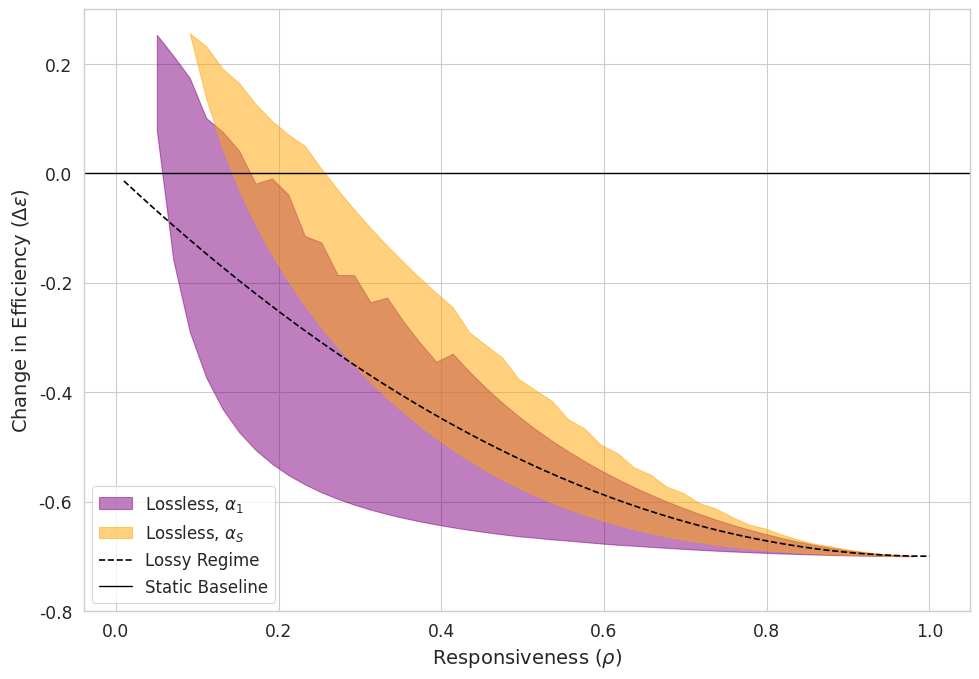

The matplotlib source for this figure:
import numpy as np
import matplotlib.pyplot as plt
import seaborn as sns
import os

# --- Plotting Style Setup ---
sns.set_context("paper", font_scale=1.4)
sns.set_style("whitegrid")

# --- Helper Functions ---

def alpha_1(tau):
    """Constant additive increase (alpha(tau) = 1)."""
    return 1.0

def alpha_S(tau):
    """Slow-start-style additive increase (alpha(tau) = 2^tau for tau < 5, else 1)."""
    return 2**tau if tau < 5 else 1.0

def calculate_alpha_hat(p_rank, rho, P, alpha_func):
    """
    Calculates the expected additive increase (alpha_hat) for a given path rank.
    Uses geometric series summation for efficiency.
    """
    geo_r = (1 - rho)**(P - 1)
    
    # Handle small rho approximation
    if abs(geo_r - 1) < 1e-10:
        return alpha_func(p_rank)
    
    norm = 1 - geo_r
    
    # Optimization: For constant alpha, the sum is just 1.0
    if alpha_func == alpha_1:
        return 1.0
    
    # For variable alpha (alpha_S), sum the series
    s = 0.0
    r_pow = 1.0
    
    # Find k_max where tau = P * k + p >= 5 (saturation point of alpha_S)
    k_max = int(np.ceil((5 - p_rank) / P))
    if k_max < 0: k_max = 0
        
    for k in range(k_max):
        w = norm * r_pow
        tau = P * k + p_rank
        s += w * alpha_func(tau)
        r_pow *= geo_r
        
    # Add the tail of the series (where alpha_func is always 1)
    s += r_pow * 1.0
    return s

def calculate_equilibrium(rho, sigma, P, N, alpha_func):
    """
    Solves the linear system for equilibrium flows (f_eq).
    Returns (flow_vector, is_valid).
    """
    # Basic validity checks
    if rho <= 0 or rho > 1 or sigma < 0 or sigma > 1:
        return None, False
    
    denom = 1 - (1 - rho)**P
    if abs(denom) < 1e-10:
        return None, False
    
    # Agent Equilibrium
    a_eq = np.array([(1 - rho)**p * rho * N / denom for p in range(P)])
    
    denom_z = rho * (1 - rho)**(P - 1)
    if abs(denom_z) < 1e-10:
        return None, False
    
    # Extrapolation factor
    z = (1 - (1 - rho)**(P - 1)) / denom_z
    
    # Growth Equilibrium
    alpha_hat_vec = np.array([calculate_alpha_hat(p, rho, P, alpha_func) for p in range(P)])
    
    # Set up the linear system A * f = b
    A = np.zeros((P, P))
    b = np.zeros(P)
    
    # Equation for Rank 0 (Jump): f[0] - (1 + rho*sigma*z) * f[P-1] = ...
    A[0, 0] = 1
    A[0, P - 1] = -(1 + rho * sigma * z)
    b[0] = alpha_hat_vec[P - 1] * a_eq[P - 1]
    
    # Equation for Rank p > 0 (Shift): f[p] - (1-rho) * f[p-1] = ...
    for p in range(1, P):
        A[p, p] = 1
        A[p, p - 1] = -(1 - rho)
        b[p] = (1 - rho) * alpha_hat_vec[p - 1] * a_eq[p - 1]
    
    try:
        f_eq = np.linalg.solve(A, b)
    except np.linalg.LinAlgError:
        return None, False
    
    # Validity check: Strictly decreasing flows (Rank 0 > Rank 1 > ...)
    if not np.all(np.diff(f_eq) < 0):
        return None, False
    
    return f_eq, True

def plot_figure_10():
    """
    Generates Figure 10: Change in Efficiency vs. Responsiveness.
    Compares Lossless equilibria against a Lossy baseline.
    """
    print("--- Generating Figure 10 (Efficiency Trade-off) ---")

    # --- Parameters ---
    P = 3
    N = 1000
    C_total = 36000 # Total Capacity
    gamma = 0.7     # Multiplicative decrease (beta -> gamma)
    
    # Parameter sweep ranges
    rho_vals = np.linspace(0.01, 1.0, 50)
    sigma_vals = np.linspace(0.0, 1.0, 50)
    
    # Scenarios
    alpha_funcs = [(alpha_1, 'α₁'), (alpha_S, 'α_S')]

    # --- Main Calculation Loop ---
    print("Calculating efficiency trade-offs...")
    results = {}
    
    for alpha_func, label in alpha_funcs:
        min_deltas = []
        max_deltas = []
        print(f"  Processing {label}...")
        
        for rho in rho_vals:
            current_deltas = []
            for sigma in sigma_vals:
                f_eq, is_valid = calculate_equilibrium(rho, sigma, P, N, alpha_func)
                
                if is_valid:
                    # Check if in Lossless regime (Max flow <= Path Capacity)
                    # Path Capacity = C_total / P
                    if f_eq[0] <= C_total / P: 
                        # Efficiency (epsilon) = Min Flow / Path Capacity
                        # f_eq[-1] is min flow (Rank P-1)
                        epsilon_mpcc = (f_eq[-1] * P) / C_total
                        delta_epsilon = epsilon_mpcc - gamma
                        current_deltas.append(delta_epsilon)
        
            if current_deltas:
                min_deltas.append(np.min(current_deltas))
                max_deltas.append(np.max(current_deltas))
            else:
                min_deltas.append(np.nan)
                max_deltas.append(np.nan)
                
        results[label] = (min_deltas, max_deltas)
    print("Calculations complete.")

    # --- Theoretical Lossy Baseline ---
    rho_plot_range = np.linspace(0.01, 1.0, 200)
    lossy_epsilon_mpcc = gamma * (1 - rho_plot_range)**(P - 1)
    delta_eps_lossy_line = lossy_epsilon_mpcc - gamma

    # --- Plotting ---
    fig, ax = plt.subplots(figsize=(10, 7))
    
    # Plot filled regions for lossless cases
    ax.fill_between(rho_vals, results['α₁'][0], results['α₁'][1], 
                    color='purple', alpha=0.5, label=r'Lossless, $\alpha_1$')
    ax.fill_between(rho_vals, results['α_S'][0], results['α_S'][1], 
                    color='orange', alpha=0.5, label=r'Lossless, $\alpha_S$')
    
    # Plot dashed line for lossy regime
    ax.plot(rho_plot_range, delta_eps_lossy_line, color='black', 
            linestyle='--', label='Lossy Regime')
    
    # Plot baseline
    ax.axhline(0, color='black', linestyle='-', linewidth=1.0, label='Static Baseline')
    
    # Formatting
    ax.set_ylim([-0.8, 0.3])
    ax.set_xlabel(r'Responsiveness ($\rho$)', fontsize=14)
    ax.set_ylabel(r'Change in Efficiency ($\Delta\epsilon$)', fontsize=14)
    ax.legend(loc='lower left', fontsize=12)

    # --- Save Output ---
    output_dir = 'figures'
    if not os.path.exists(output_dir):
        os.makedirs(output_dir)
    
    base_filename = os.path.join(output_dir, 'fig10_efficiency')
    
    plt.tight_layout()
    plt.savefig(f'{base_filename}.png', dpi=300, bbox_inches='tight')
    plt.savefig(f'{base_filename}.pdf', dpi=300, bbox_inches='tight')
    print(f"Figure 10 saved to: {base_filename}.pdf")
    
    plt.show()

if __name__ == "__main__":
    plot_figure_10()